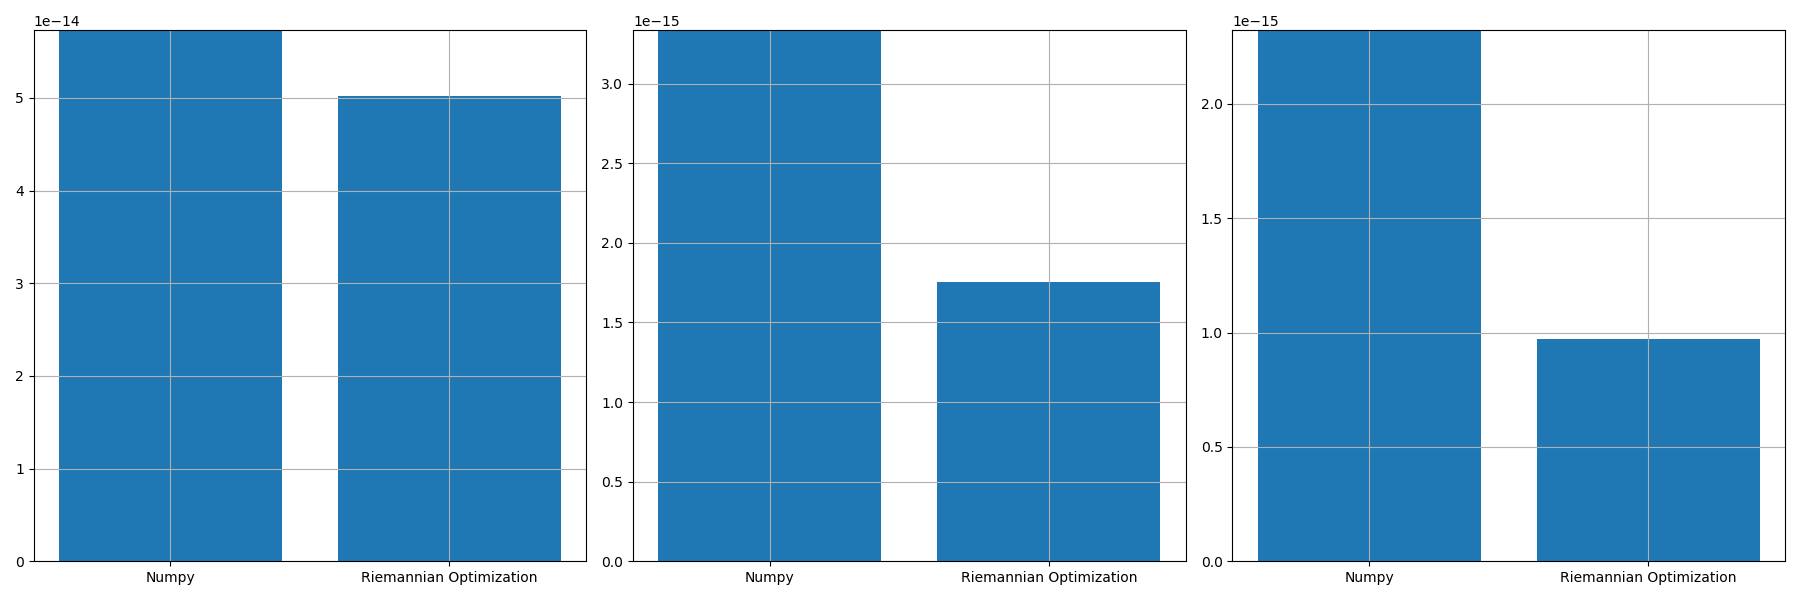

The table this chart was drawn from, first rows:
, norm_prop, norm_conv, norm_prop_IU, norm_prop_IV, norm_conv_IU0, norm_conv_IV0
0, 5.0243020009580035e-14, 5.730760178883099e-14, 1.752556159679953e-15, 9.705166026749156e-16, 3.3353035542796534e-15, 2.3215556916552493e-15
